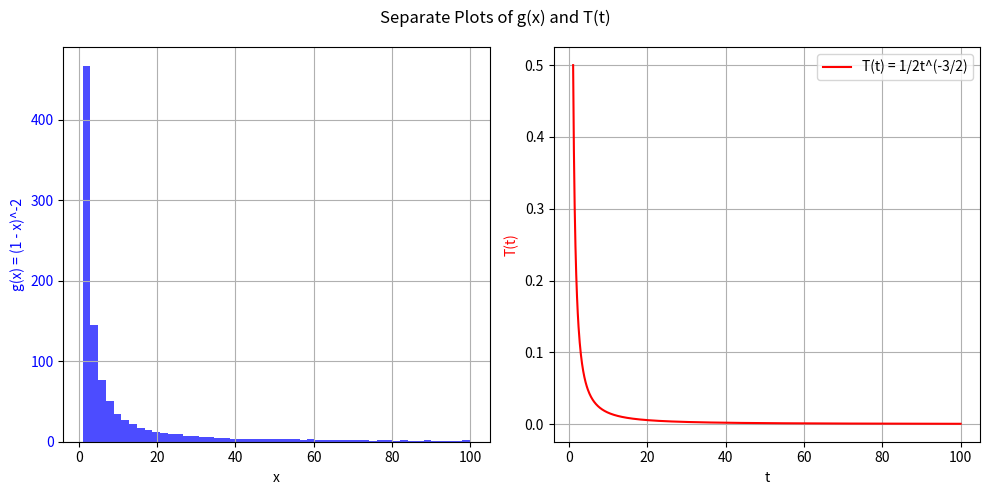

Here is the Python script that generated this plot:
import numpy as np
import matplotlib.pyplot as plt

# Define the range of values (adjust as needed)
x_values = np.linspace(0, 0.9, 1_000)  # [0 , 1]
t_values = np.linspace(1, 100, 1_000)  # [1 , inf]

# Define the functions
def g(x):
    return (1-x)**-2

def T(t):
    return 0.5 * t**(-3/2)

# Calculate function values
g_values = g(x_values)
T_values = T(t_values)

# Create the subplots
fig, (ax1, ax2) = plt.subplots(1, 2, figsize=(10, 5))

# Plot the histogram for g(x)

ax1.hist(g_values, bins=50, color='blue', alpha=0.7)
ax1.set_xlabel("x")
ax1.set_ylabel("g(x) = (1 - x)^-2", color='blue')
ax1.tick_params('y', labelcolor='blue')
ax1.grid(True)

# Plot T(t) on the second subplot
ax2.plot(t_values, T_values, color='red', label='T(t) = 1/2t^(-3/2)')
ax2.set_xlabel("t")
ax2.set_ylabel("T(t)", color='red')
ax2.grid(True)
ax2.legend()

# Set the title and display the plot
plt.suptitle("Separate Plots of g(x) and T(t)")
plt.tight_layout()
plt.show()